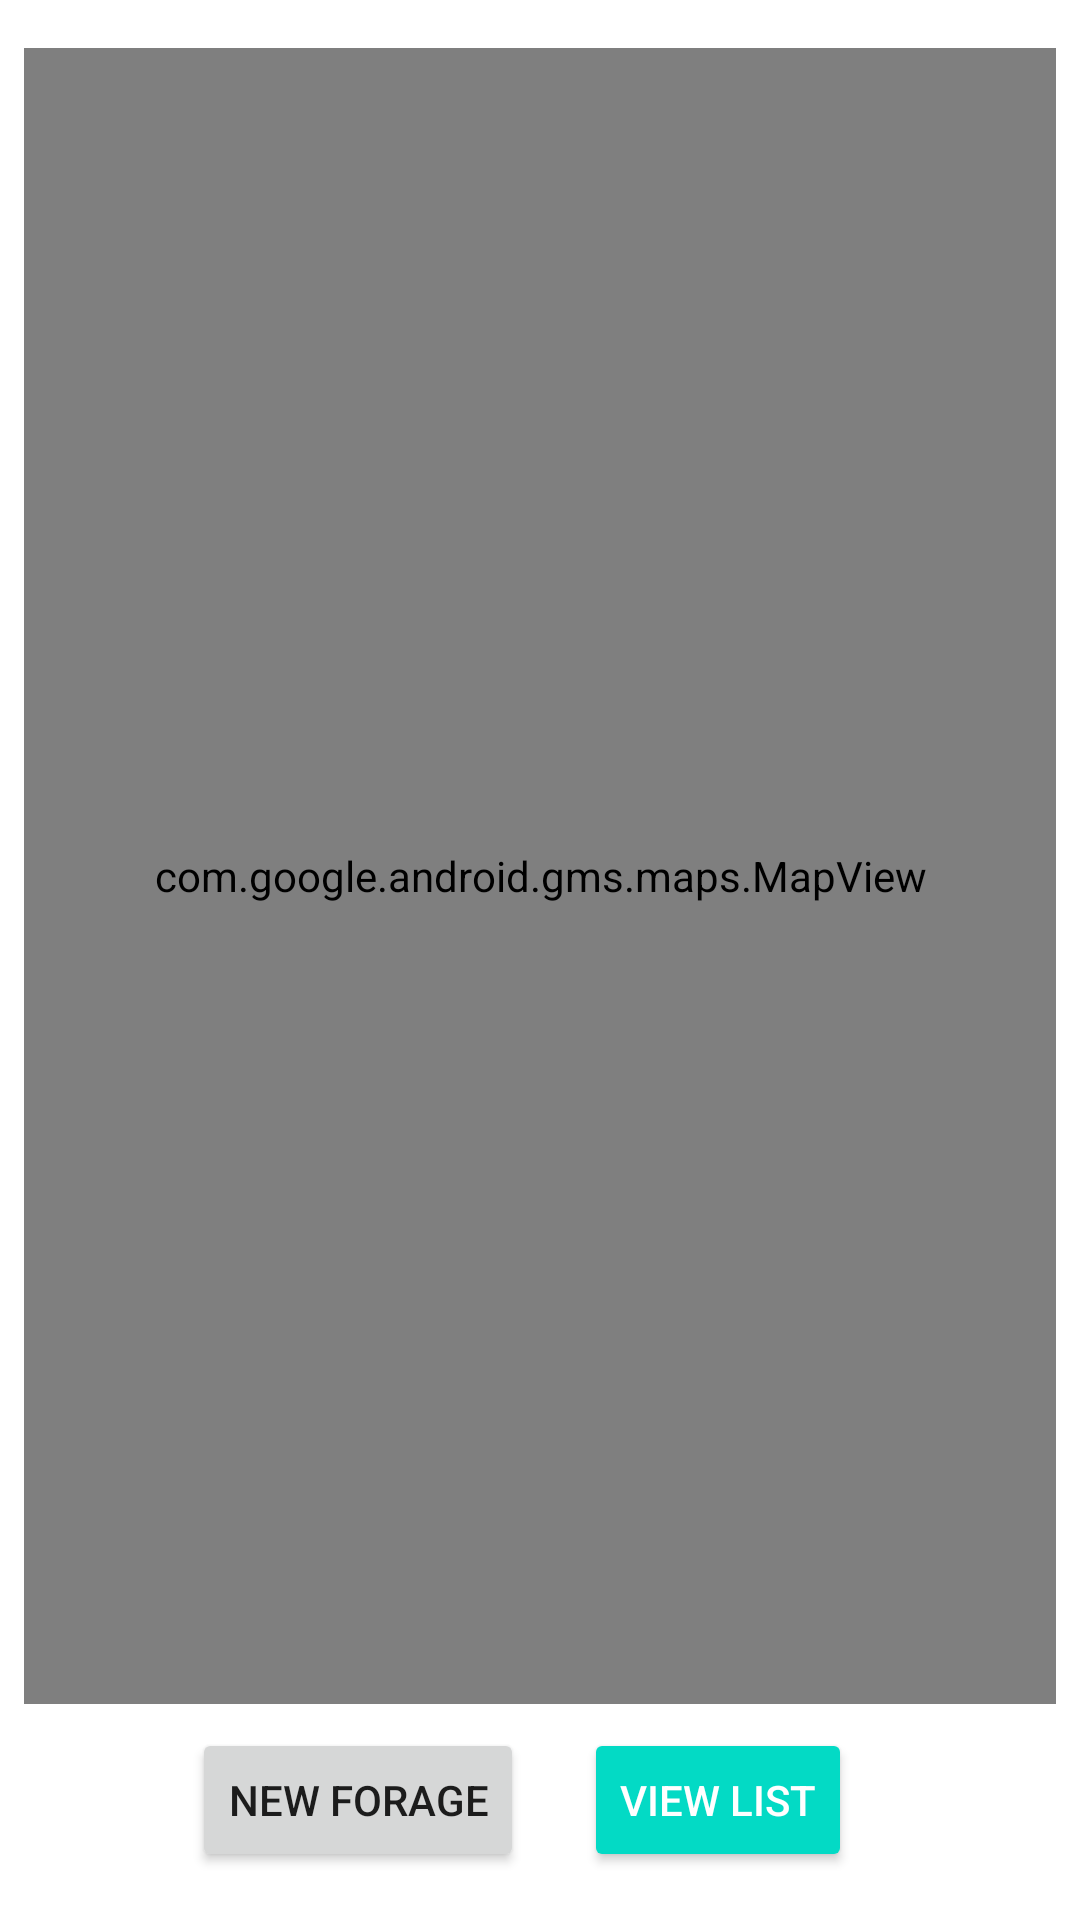

Write the Android layout XML for this screen, with the resource values it uses.
<!-- AndroidManifest.xml: application theme Theme.MyForagingAssistant -->
<!-- res/layout/activity_map.xml -->
<?xml version="1.0" encoding="utf-8"?>
<androidx.constraintlayout.widget.ConstraintLayout
    xmlns:android="http://schemas.android.com/apk/res/android"
    xmlns:app="http://schemas.android.com/apk/res-auto"
    xmlns:tools="http://schemas.android.com/tools"
    android:layout_width="match_parent"
    android:layout_height="match_parent"
    tools:context="view.MapActivity">

    <LinearLayout
        android:id="@+id/topLayout"
        android:layout_width="match_parent"
        android:layout_height="wrap_content"
        android:layout_marginStart="8dp"
        android:layout_marginTop="8dp"
        android:layout_marginEnd="8dp"
        android:layout_marginBottom="8dp"
        android:orientation="vertical"
        app:layout_constraintEnd_toEndOf="parent"
        app:layout_constraintStart_toStartOf="parent"
        app:layout_constraintTop_toTopOf="parent">

        <androidx.constraintlayout.widget.ConstraintLayout
            android:layout_width="match_parent"
            android:layout_height="match_parent">

        </androidx.constraintlayout.widget.ConstraintLayout>

    </LinearLayout>

    <com.google.android.gms.maps.MapView
        android:id="@+id/mapViewForage"
        android:layout_width="match_parent"
        android:layout_height="0dp"
        android:layout_marginStart="8dp"
        android:layout_marginTop="8dp"
        android:layout_marginEnd="8dp"
        android:layout_marginBottom="8dp"
        app:layout_constraintBottom_toTopOf="@+id/bottomLayout"
        app:layout_constraintStart_toStartOf="parent"
        app:layout_constraintEnd_toEndOf="parent"
        app:layout_constraintTop_toBottomOf="@id/topLayout" />

    <LinearLayout
        android:id="@+id/bottomLayout"
        android:layout_width="match_parent"
        android:layout_height="wrap_content"
        android:layout_marginBottom="8dp"
        android:orientation="horizontal"
        app:layout_constraintBottom_toBottomOf="parent"
        app:layout_constraintEnd_toEndOf="parent"
        app:layout_constraintStart_toStartOf="parent">

        <androidx.constraintlayout.widget.ConstraintLayout
            android:layout_width="match_parent"
            android:layout_height="match_parent">

            <Button
                android:id="@+id/buttonMaptoMain"
                android:layout_width="wrap_content"
                android:layout_height="wrap_content"
                android:layout_marginStart="64dp"
                android:layout_marginBottom="8dp"
                android:layout_weight="1"
                android:text="@string/button_main_view"
                app:layout_constraintBottom_toBottomOf="parent"
                app:layout_constraintStart_toStartOf="parent" />

            <Button
                android:id="@+id/buttonListView"
                style="@style/Widget.AppCompat.Button.Colored"
                android:layout_width="wrap_content"
                android:layout_height="48dp"
                android:layout_marginStart="8dp"
                android:layout_marginEnd="64dp"
                android:layout_marginBottom="8dp"
                android:layout_weight="1"
                android:text="@string/button_list_view"
                app:layout_constraintBottom_toBottomOf="parent"
                app:layout_constraintEnd_toEndOf="parent"
                app:layout_constraintStart_toEndOf="@+id/buttonMaptoMain" />


        </androidx.constraintlayout.widget.ConstraintLayout>

    </LinearLayout>

</androidx.constraintlayout.widget.ConstraintLayout>
<!-- resources referenced by this layout -->
<resources>
  <string name="button_list_view">VIEW LIST</string>
  <string name="button_main_view">New Forage</string>
  <style name="Theme.MyForagingAssistant" parent="Theme.MaterialComponents.DayNight.DarkActionBar">
          
          <item name="colorPrimary">@color/purple_500</item>
          <item name="colorPrimaryVariant">@color/purple_700</item>
          <item name="colorOnPrimary">@color/white</item>
          
          <item name="colorSecondary">@color/teal_200</item>
          <item name="colorSecondaryVariant">@color/teal_700</item>
          <item name="colorOnSecondary">@color/black</item>
          
          <item name="android:statusBarColor">?attr/colorPrimaryVariant</item>
          
      </style>
  <color name="purple_500">#FF6200EE</color>
  <color name="purple_700">#FF3700B3</color>
  <color name="white">#FFFFFFFF</color>
  <color name="teal_200">#FF03DAC5</color>
  <color name="teal_700">#FF018786</color>
  <color name="black">#FF000000</color>
</resources>
